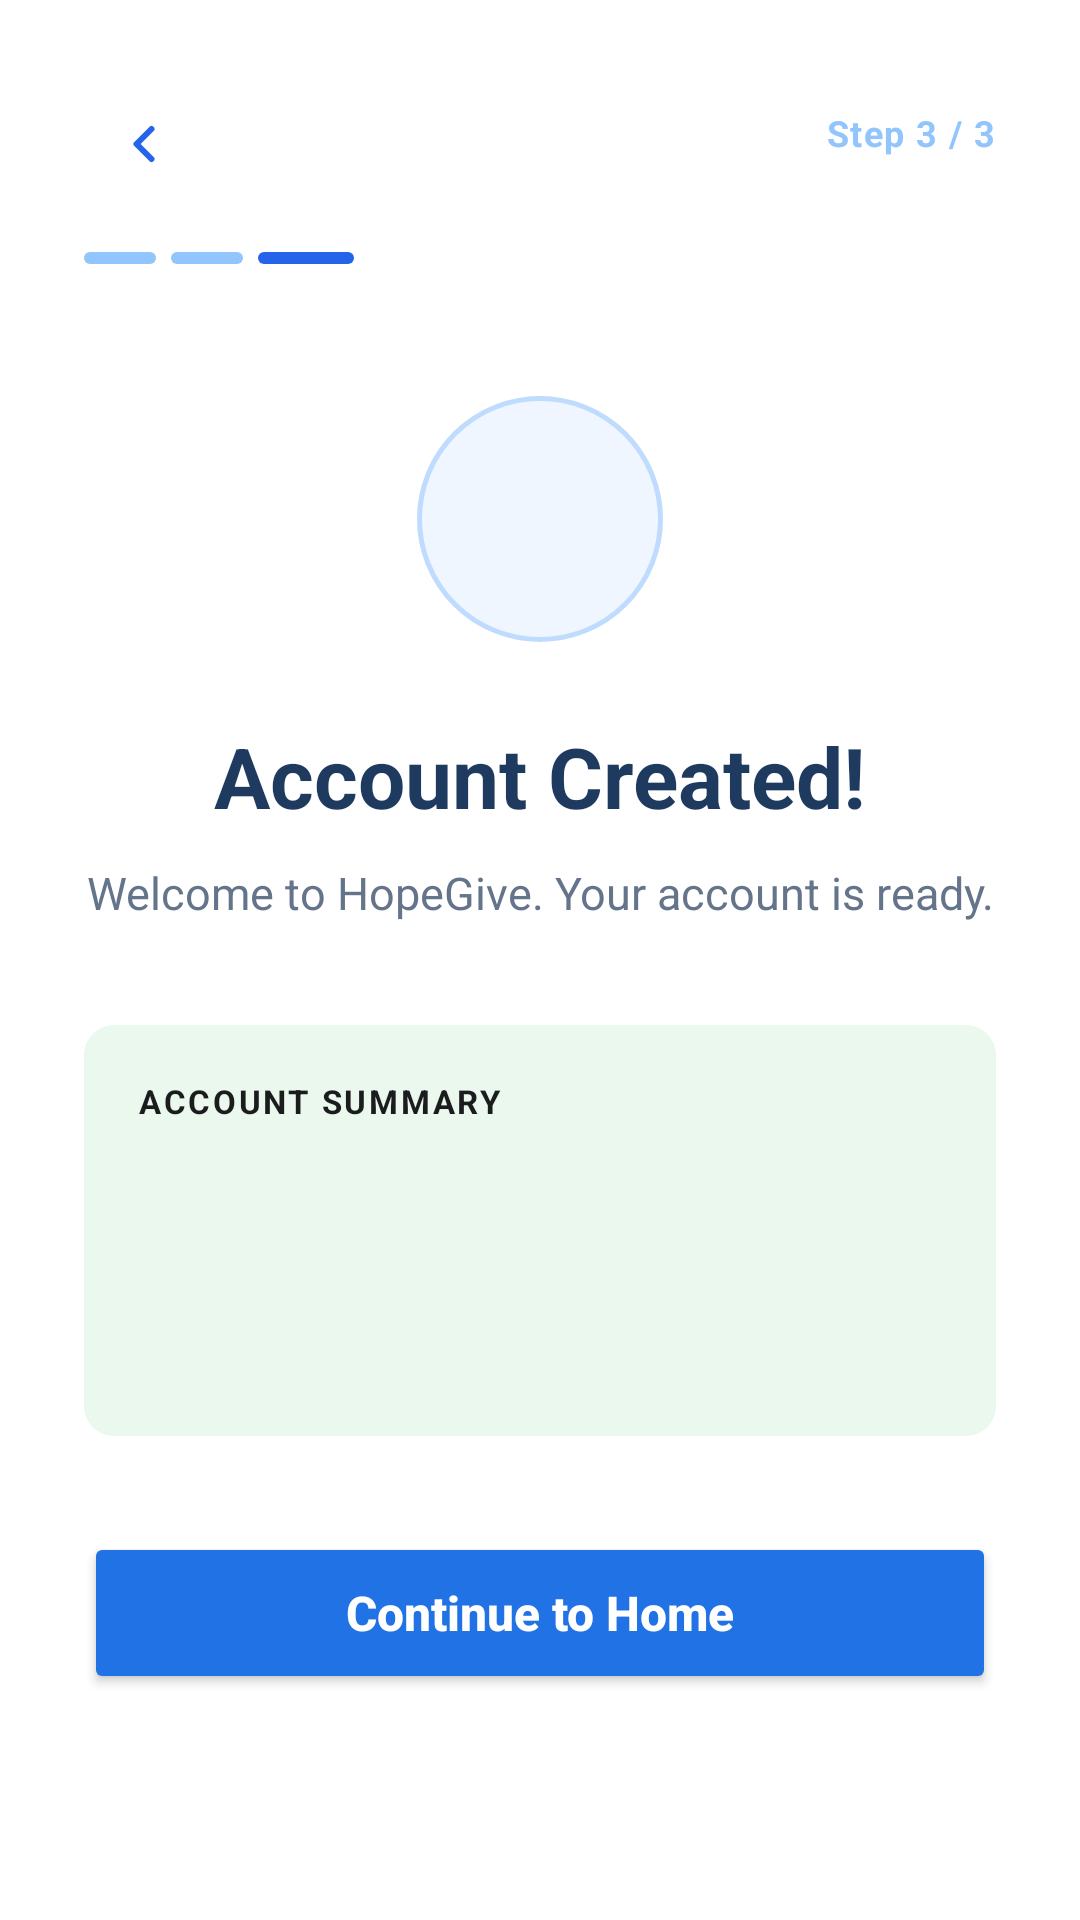

This screen was rendered from an Android layout file. Write that file and the resources it references.
<!-- AndroidManifest.xml: application theme Theme.UlamShare -->
<!-- res/layout/activity_registration_step3.xml -->
<?xml version="1.0" encoding="utf-8"?>
<androidx.core.widget.NestedScrollView xmlns:android="http://schemas.android.com/apk/res/android"
    xmlns:app="http://schemas.android.com/apk/res-auto"
    android:layout_width="match_parent"
    android:layout_height="match_parent"
    android:background="#FFFFFF"
    android:fillViewport="true">

    <androidx.constraintlayout.widget.ConstraintLayout
        android:id="@+id/registrationStep3Root"
        android:layout_width="match_parent"
        android:layout_height="wrap_content"
        android:minHeight="700dp"
        android:paddingHorizontal="28dp"
        android:paddingBottom="40dp">

        <ImageView
            android:id="@+id/ivBack"
            android:layout_width="40dp"
            android:layout_height="40dp"
            android:layout_marginTop="28dp"
            android:background="@drawable/bg_back_btn_blue"
            android:contentDescription="@string/back"
            android:padding="10dp"
            android:src="@drawable/ic_chevron_left_blue"
            app:layout_constraintStart_toStartOf="parent"
            app:layout_constraintTop_toTopOf="parent" />

        <TextView
            android:id="@+id/tvStep"
            android:layout_width="wrap_content"
            android:layout_height="wrap_content"
            android:layout_marginTop="36dp"
            android:letterSpacing="0.04"
            android:text="@string/registration_step3_step"
            android:textColor="#93C5FD"
            android:textSize="12sp"
            android:textStyle="bold"
            app:layout_constraintEnd_toEndOf="parent"
            app:layout_constraintTop_toTopOf="parent" />

        <LinearLayout
            android:id="@+id/progressDots"
            android:layout_width="wrap_content"
            android:layout_height="wrap_content"
            android:layout_marginTop="16dp"
            android:gravity="center_vertical"
            android:orientation="horizontal"
            app:layout_constraintStart_toStartOf="parent"
            app:layout_constraintTop_toBottomOf="@id/ivBack">

            <View
                android:layout_width="24dp"
                android:layout_height="4dp"
                android:background="@drawable/bg_dot_done" />

            <View
                android:layout_width="24dp"
                android:layout_height="4dp"
                android:layout_marginStart="5dp"
                android:background="@drawable/bg_dot_done" />

            <View
                android:layout_width="32dp"
                android:layout_height="4dp"
                android:layout_marginStart="5dp"
                android:background="@drawable/bg_dot_active" />
        </LinearLayout>

        <androidx.constraintlayout.widget.ConstraintLayout
            android:id="@+id/logoArea"
            android:layout_width="82dp"
            android:layout_height="82dp"
            android:layout_marginTop="44dp"
            app:layout_constraintEnd_toEndOf="parent"
            app:layout_constraintStart_toStartOf="parent"
            app:layout_constraintTop_toBottomOf="@id/progressDots">

            <View
                android:layout_width="82dp"
                android:layout_height="82dp"
                android:background="@drawable/bg_logo_ring_blue"
                app:layout_constraintStart_toStartOf="parent"
                app:layout_constraintTop_toTopOf="parent" />

            <ImageView
                android:id="@+id/ivSuccess"
                android:layout_width="62dp"
                android:layout_height="62dp"
                android:background="@drawable/bg_logo_circle_blue"
                android:contentDescription="@string/registration_step3_success_icon"
                android:padding="16dp"
                android:src="@drawable/check"
                app:layout_constraintBottom_toBottomOf="parent"
                app:layout_constraintEnd_toEndOf="parent"
                app:layout_constraintStart_toStartOf="parent"
                app:layout_constraintTop_toTopOf="parent"
                app:tint="#FFFFFF" />
        </androidx.constraintlayout.widget.ConstraintLayout>

        <TextView
            android:id="@+id/tvTitle"
            android:layout_width="0dp"
            android:layout_height="wrap_content"
            android:layout_marginTop="26dp"
            android:gravity="center"
            android:text="@string/registration_step3_title"
            android:textColor="#1E3A5F"
            android:textSize="28sp"
            android:textStyle="bold"
            app:layout_constraintEnd_toEndOf="parent"
            app:layout_constraintStart_toStartOf="parent"
            app:layout_constraintTop_toBottomOf="@id/logoArea" />

        <TextView
            android:id="@+id/tvSubtitle"
            android:layout_width="0dp"
            android:layout_height="wrap_content"
            android:layout_marginTop="10dp"
            android:gravity="center"
            android:lineSpacingExtra="3dp"
            android:text="@string/registration_step3_subtitle"
            android:textColor="#64748B"
            android:textSize="15sp"
            app:layout_constraintEnd_toEndOf="parent"
            app:layout_constraintStart_toStartOf="parent"
            app:layout_constraintTop_toBottomOf="@id/tvTitle" />

        <LinearLayout
            android:id="@+id/accountSummaryCard"
            android:layout_width="0dp"
            android:layout_height="wrap_content"
            android:layout_marginTop="34dp"
            android:background="@drawable/rounded_input_border"
            android:orientation="vertical"
            android:padding="18dp"
            app:layout_constraintEnd_toEndOf="parent"
            app:layout_constraintStart_toStartOf="parent"
            app:layout_constraintTop_toBottomOf="@id/tvSubtitle">

            <TextView
                android:layout_width="wrap_content"
                android:layout_height="wrap_content"
                android:letterSpacing="0.08"
                android:text="@string/registration_step3_summary_label"
                android:textColor="#1A1C1E"
                android:textSize="11sp"
                android:textStyle="bold" />

            <TextView
                android:id="@+id/tvSummaryName"
                android:layout_width="match_parent"
                android:layout_height="wrap_content"
                android:layout_marginTop="14dp"
                android:textColor="#1E3A5F"
                android:textSize="15sp"
                android:textStyle="bold" />

            <TextView
                android:id="@+id/tvSummaryEmail"
                android:layout_width="match_parent"
                android:layout_height="wrap_content"
                android:layout_marginTop="8dp"
                android:textColor="#64748B"
                android:textSize="14sp" />

            <TextView
                android:id="@+id/tvSummaryMobile"
                android:layout_width="match_parent"
                android:layout_height="wrap_content"
                android:layout_marginTop="6dp"
                android:textColor="#64748B"
                android:textSize="14sp" />
        </LinearLayout>

        <Button
            android:id="@+id/btnContinueHome"
            android:layout_width="0dp"
            android:layout_height="54dp"
            android:layout_marginTop="32dp"
            android:backgroundTint="#2172E5"
            android:text="@string/registration_step3_continue_home"
            android:textAllCaps="false"
            android:textColor="#FFFFFF"
            android:textSize="16sp"
            android:textStyle="bold"
            app:cornerRadius="16dp"
            app:layout_constraintEnd_toEndOf="parent"
            app:layout_constraintStart_toStartOf="parent"
            app:layout_constraintTop_toBottomOf="@id/accountSummaryCard" />

    </androidx.constraintlayout.widget.ConstraintLayout>
</androidx.core.widget.NestedScrollView>
<!-- resources referenced by this layout -->
<resources>
  <!-- drawable bg_dot_active (drawable) -->
  <?xml version="1.0" encoding="utf-8"?>
  <shape xmlns:android="http://schemas.android.com/apk/res/android"
      android:shape="rectangle">
      <solid android:color="#2563EB" />
      <corners android:radius="4dp" />
  </shape>
  <!-- drawable bg_dot_done (drawable) -->
  <?xml version="1.0" encoding="utf-8"?>
  <shape xmlns:android="http://schemas.android.com/apk/res/android"
      android:shape="rectangle">
      <solid android:color="#93C5FD" />
      <corners android:radius="4dp" />
  </shape>
  <!-- drawable bg_logo_ring_blue (drawable) -->
  <?xml version="1.0" encoding="utf-8"?>
  <shape xmlns:android="http://schemas.android.com/apk/res/android"
      android:shape="oval">
      <solid android:color="#EFF6FF" />
      <stroke android:width="1.5dp" android:color="#BFDBFE" />
  </shape>
  <!-- drawable ic_chevron_left_blue (drawable) -->
  <?xml version="1.0" encoding="utf-8"?>
  <vector xmlns:android="http://schemas.android.com/apk/res/android"
      android:width="24dp"
      android:height="24dp"
      android:viewportWidth="24"
      android:viewportHeight="24">
      <path
          android:fillColor="@android:color/transparent"
          android:pathData="M15,6L9,12L15,18"
          android:strokeWidth="2.4"
          android:strokeColor="#2563EB"
          android:strokeLineCap="round"
          android:strokeLineJoin="round" />
  </vector>
  <!-- drawable rounded_input_border (drawable) -->
  <?xml version="1.0" encoding="utf-8"?>
  <shape xmlns:android="http://schemas.android.com/apk/res/android">
      <solid android:color="#EAF8EE" />
      <corners android:radius="10dp" />
  </shape>
  <string name="back">Back</string>
  <string name="registration_step3_continue_home">Continue to Home</string>
  <string name="registration_step3_step">Step 3 / 3</string>
  <string name="registration_step3_subtitle">Welcome to HopeGive. Your account is ready.</string>
  <string name="registration_step3_success_icon">Account created</string>
  <string name="registration_step3_summary_label">ACCOUNT SUMMARY</string>
  <string name="registration_step3_title">Account Created!</string>
  <style name="Theme.UlamShare" parent="Theme.MaterialComponents.Light.NoActionBar">
          
          <item name="colorPrimary">@color/brand_blue</item>
          <item name="colorPrimaryVariant">@color/primary_blue</item>
          <item name="colorOnPrimary">@color/white</item>
          
          <item name="colorSecondary">@color/sky_blue</item>
          <item name="colorSecondaryVariant">@color/sky_blue</item>
          <item name="colorOnSecondary">@color/black</item>
          
          <item name="android:statusBarColor">?attr/colorPrimaryVariant</item>
          
      </style>
  <color name="brand_blue">#2172E5</color>
  <color name="primary_blue">#2172E5</color>
  <color name="white">#FFFFFF</color>
  <color name="sky_blue">#579AFA</color>
  <color name="black">#FF000000</color>
</resources>
